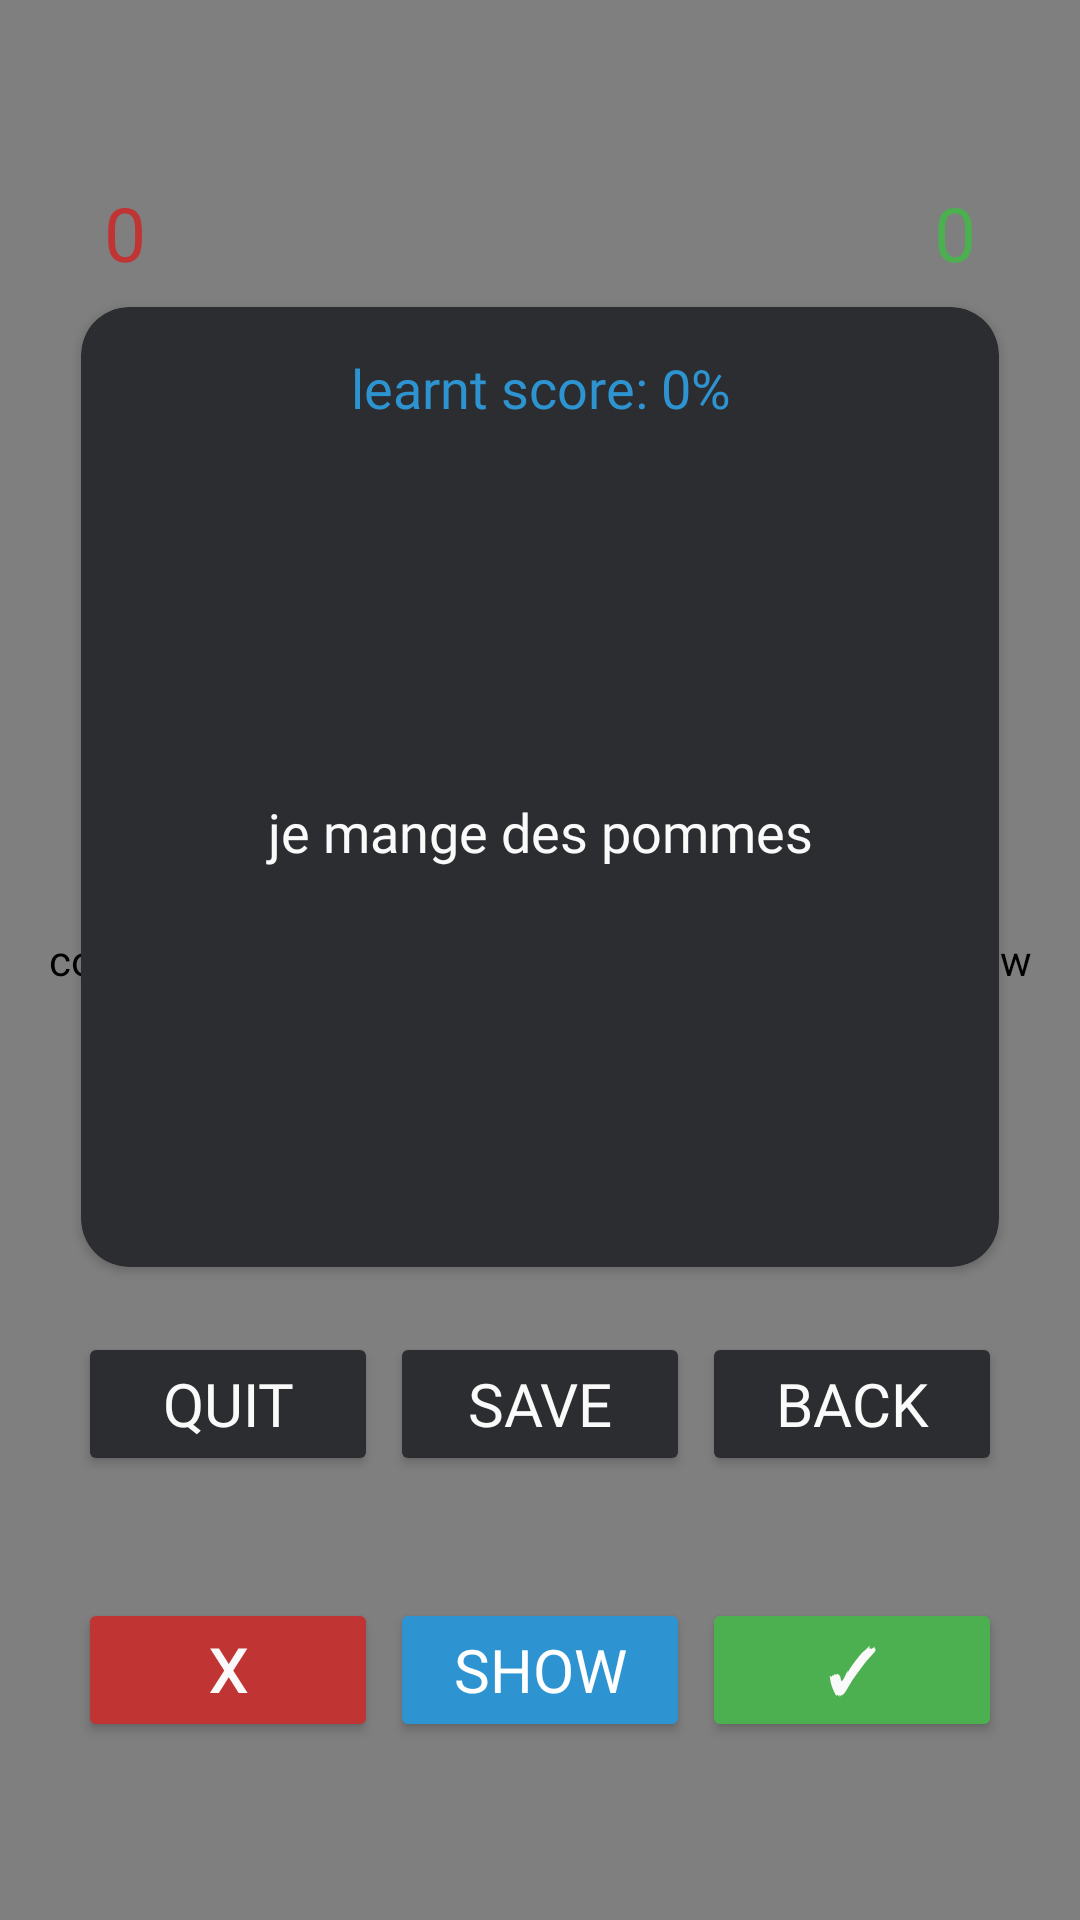

Here is an Android app screen rendered from its layout file. Give the layout XML and the strings, colors and styles it references.
<!-- AndroidManifest.xml: application theme Theme.VOCABr -->
<!-- res/layout/activity_learn.xml -->
<?xml version="1.0" encoding="utf-8"?>
<androidx.constraintlayout.widget.ConstraintLayout xmlns:android="http://schemas.android.com/apk/res/android"
    xmlns:app="http://schemas.android.com/apk/res-auto"
    xmlns:tools="http://schemas.android.com/tools"
    android:id="@+id/main"
    android:layout_width="match_parent"
    android:layout_height="match_parent"
    android:background="@color/background_gray"
    tools:context=".LearnActivity">

    <com.danjonesapps.vocabr.DiagonalBackgroundView
        android:layout_width="match_parent"
        android:layout_height="match_parent" />

    <TextView
        android:id="@+id/text_quitting"
        android:layout_width="wrap_content"
        android:layout_height="wrap_content"
        android:fontFamily="@font/cascadia_mono"
        android:text="quitting"
        android:textColor="@color/term_white"
        android:textSize="18sp"
        android:visibility="invisible"
        app:layout_constraintHorizontal_bias="0.5"
        app:layout_constraintVertical_bias="0.1"
        app:layout_constraintBottom_toBottomOf="parent"
        app:layout_constraintEnd_toEndOf="parent"
        app:layout_constraintStart_toStartOf="parent"
        app:layout_constraintTop_toTopOf="parent" />

    <TextView
        android:id="@+id/text_correct"
        android:layout_width="wrap_content"
        android:layout_height="wrap_content"
        android:fontFamily="@font/cascadia_mono"
        android:text="0"
        android:textColor="@color/correct_green"
        android:textSize="25sp"
        app:layout_constraintHorizontal_bias="0.9"
        app:layout_constraintVertical_bias="0.1"
        app:layout_constraintBottom_toBottomOf="parent"
        app:layout_constraintEnd_toEndOf="parent"
        app:layout_constraintStart_toStartOf="parent"
        app:layout_constraintTop_toTopOf="parent" />

    <TextView
        android:id="@+id/text_incorrect"
        android:layout_width="wrap_content"
        android:layout_height="wrap_content"
        android:fontFamily="@font/cascadia_mono"
        android:text="0"
        android:textColor="@color/incorrect_red"
        android:textSize="25sp"
        app:layout_constraintHorizontal_bias="0.1"
        app:layout_constraintVertical_bias="0.1"
        app:layout_constraintBottom_toBottomOf="parent"
        app:layout_constraintEnd_toEndOf="parent"
        app:layout_constraintStart_toStartOf="parent"
        app:layout_constraintTop_toTopOf="parent" />

    <androidx.cardview.widget.CardView
        android:layout_height="0dp"
        android:layout_width="0dp"
        app:cardCornerRadius="16dp"
        android:layout_margin="16dp"
        android:backgroundTint="@color/card_gray"
        app:layout_constraintWidth_percent="0.85"
        app:layout_constraintHeight_percent="0.5"
        app:layout_constraintVertical_bias="0.3"
        app:layout_constraintTop_toTopOf="parent"
        app:layout_constraintStart_toStartOf="parent"
        app:layout_constraintEnd_toEndOf="parent"
        app:layout_constraintBottom_toBottomOf="parent">

        <androidx.constraintlayout.widget.ConstraintLayout
            android:layout_width="match_parent"
            android:layout_height="match_parent"
            android:orientation="vertical"
            android:gravity="center">

            <TextView
                android:id="@+id/text_term"
                android:layout_height="0dp"
                android:layout_width="0dp"
                android:fontFamily="@font/cascadia_mono"
                android:text="je mange des pommes"
                android:textColor="@color/term_white"
                android:textSize="18sp"
                android:gravity="center"
                android:layout_marginTop="30dp"
                app:layout_constraintBottom_toBottomOf="parent"
                app:layout_constraintEnd_toEndOf="parent"
                app:layout_constraintStart_toStartOf="parent"
                app:layout_constraintTop_toTopOf="parent"
                app:layout_constraintVertical_bias="0.5"
                app:layout_constraintWidth_percent="0.85"
                app:layout_constraintHeight_percent="0.8"/>

            <TextView
                android:id="@+id/text_learnt_score"
                android:layout_width="wrap_content"
                android:layout_height="wrap_content"
                android:fontFamily="@font/cascadia_mono"
                android:text="learnt score: 0%"
                android:textColor="@color/learn_score_blue"
                android:textSize="18sp"
                android:gravity="center"
                app:layout_constraintBottom_toBottomOf="parent"
                app:layout_constraintEnd_toEndOf="parent"
                app:layout_constraintStart_toStartOf="parent"
                app:layout_constraintTop_toTopOf="parent"
                app:layout_constraintVertical_bias="0.05" />

        </androidx.constraintlayout.widget.ConstraintLayout>
    </androidx.cardview.widget.CardView>

    <Button
        android:id="@+id/button_quit"
        android:layout_width="100dp"
        android:layout_height="wrap_content"
        android:fontFamily="@font/cascadia_mono"
        android:backgroundTint="@color/card_gray"
        android:text="Quit"
        android:textColor="@color/term_white"
        android:textSize="20sp"
        app:layout_constraintHorizontal_bias="0.1"
        app:layout_constraintVertical_bias="0.75"
        app:layout_constraintBottom_toBottomOf="parent"
        app:layout_constraintEnd_toEndOf="parent"
        app:layout_constraintStart_toStartOf="parent"
        app:layout_constraintTop_toTopOf="parent" />

    <Button
        android:id="@+id/button_save"
        android:layout_width="100dp"
        android:layout_height="wrap_content"
        android:fontFamily="@font/cascadia_mono"
        android:backgroundTint="@color/card_gray"
        android:text="Save"
        android:textColor="@color/term_white"
        android:textSize="20sp"
        app:layout_constraintHorizontal_bias="0.5"
        app:layout_constraintVertical_bias="0.75"
        app:layout_constraintBottom_toBottomOf="parent"
        app:layout_constraintEnd_toEndOf="parent"
        app:layout_constraintStart_toStartOf="parent"
        app:layout_constraintTop_toTopOf="parent" />

    <Button
        android:id="@+id/button_back"
        android:layout_width="100dp"
        android:layout_height="wrap_content"
        android:fontFamily="@font/cascadia_mono"
        android:backgroundTint="@color/card_gray"
        android:text="Back"
        android:textColor="@color/term_white"
        android:textSize="20sp"
        app:layout_constraintHorizontal_bias="0.9"
        app:layout_constraintVertical_bias="0.75"
        app:layout_constraintBottom_toBottomOf="parent"
        app:layout_constraintEnd_toEndOf="parent"
        app:layout_constraintStart_toStartOf="parent"
        app:layout_constraintTop_toTopOf="parent" />

    <Button
        android:id="@+id/button_correct"
        android:layout_width="100dp"
        android:layout_height="wrap_content"
        android:fontFamily="@font/cascadia_mono"
        android:textStyle="bold"
        android:backgroundTint="@color/correct_green"
        android:text="✓"
        android:textColor="@color/term_white"
        android:textSize="20sp"
        app:layout_constraintHorizontal_bias="0.9"
        app:layout_constraintVertical_bias="0.9"
        app:layout_constraintBottom_toBottomOf="parent"
        app:layout_constraintEnd_toEndOf="parent"
        app:layout_constraintStart_toStartOf="parent"
        app:layout_constraintTop_toTopOf="parent" />

    <Button
        android:id="@+id/button_incorrect"
        android:layout_width="100dp"
        android:layout_height="wrap_content"
        android:fontFamily="@font/cascadia_mono"
        android:textStyle="bold"
        android:backgroundTint="@color/incorrect_red"
        android:text="X"
        android:textColor="@color/term_white"
        android:textSize="20sp"
        app:layout_constraintHorizontal_bias="0.1"
        app:layout_constraintVertical_bias="0.9"
        app:layout_constraintBottom_toBottomOf="parent"
        app:layout_constraintEnd_toEndOf="parent"
        app:layout_constraintStart_toStartOf="parent"
        app:layout_constraintTop_toTopOf="parent" />

    <Button
        android:id="@+id/button_show"
        android:layout_width="100dp"
        android:layout_height="wrap_content"
        android:fontFamily="@font/cascadia_mono"
        android:backgroundTint="@color/learn_score_blue"
        android:text="Show"
        android:textColor="@color/white"
        android:textSize="20sp"
        app:layout_constraintHorizontal_bias="0.5"
        app:layout_constraintVertical_bias="0.9"
        app:layout_constraintBottom_toBottomOf="parent"
        app:layout_constraintEnd_toEndOf="parent"
        app:layout_constraintStart_toStartOf="parent"
        app:layout_constraintTop_toTopOf="parent" />
</androidx.constraintlayout.widget.ConstraintLayout>
<!-- resources referenced by this layout -->
<resources>
  <color name="background_gray">#1E1F22</color>
  <color name="card_gray">#2B2D30</color>
  <color name="correct_green">#4CAF50</color>
  <color name="incorrect_red">#C13434</color>
  <color name="learn_score_blue">#2E94D1</color>
  <color name="term_white">#FAFAFA</color>
  <color name="white">#FFFFFFFF</color>
  <style name="Theme.VOCABr" parent="Base.Theme.VOCABr" />
  <style name="Base.Theme.VOCABr" parent="Theme.Material3.DayNight.NoActionBar">
          
          
      </style>
</resources>
